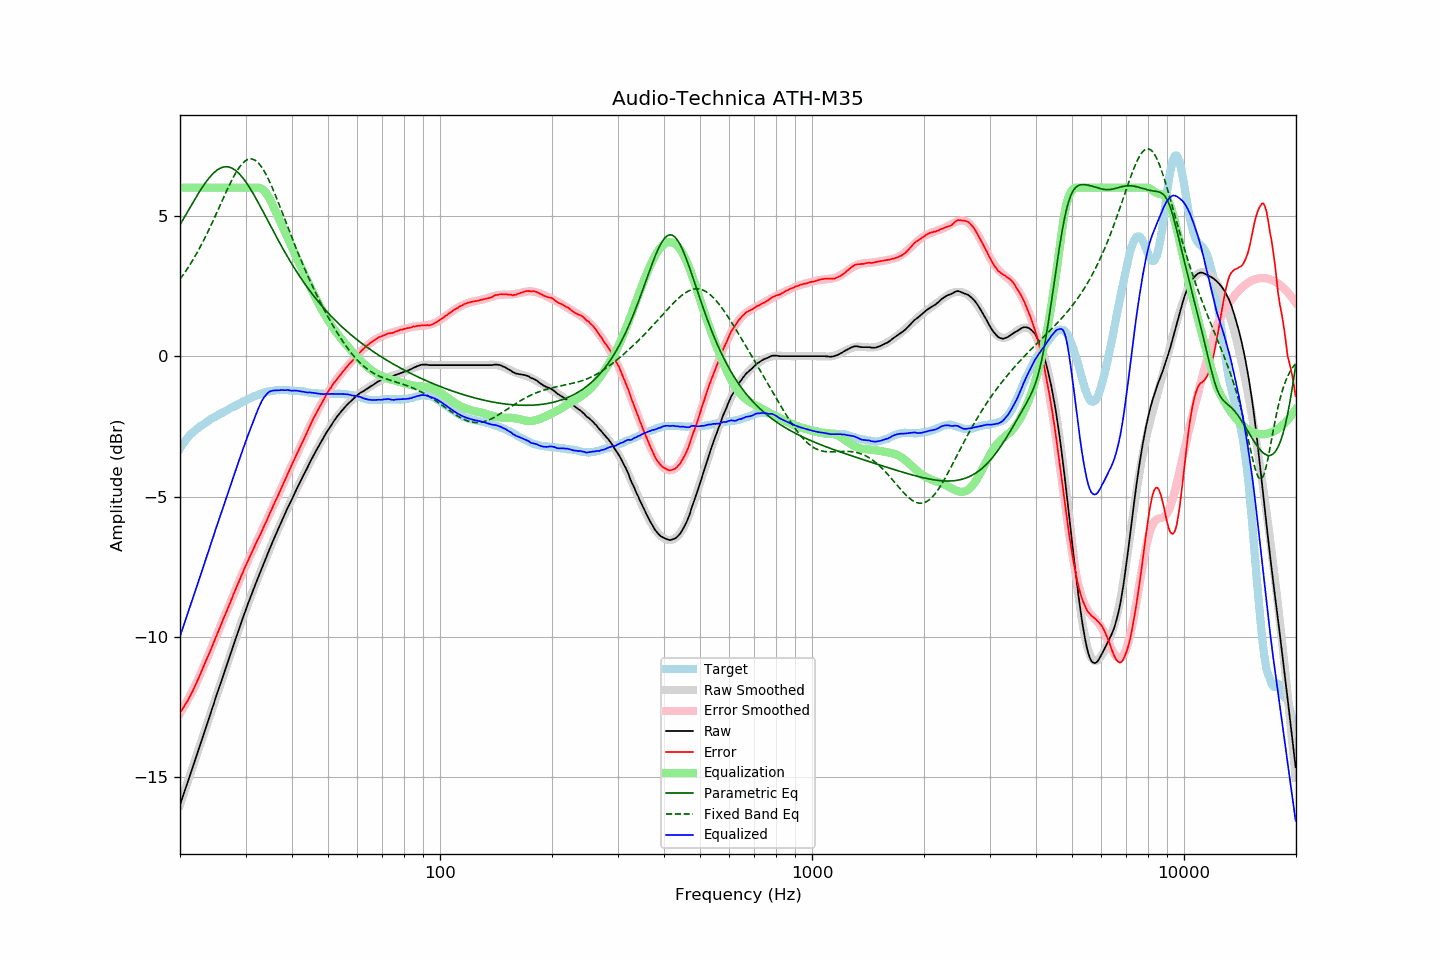

The data file committed next to this chart (first rows):
frequency, raw, error, smoothed, error_smoothed, equalization, parametric_eq, fixed_band_eq, equalized_raw, equalized_smoothed, target
20.00, -15.98, -12.69, -15.98, -12.72, 6.00, 4.68, 2.74, -9.98, -9.98, -3.29
20.20, -15.81, -12.61, -15.81, -12.62, 6.00, 4.78, 2.82, -9.81, -9.81, -3.20
20.40, -15.64, -12.52, -15.64, -12.53, 6.00, 4.88, 2.90, -9.64, -9.64, -3.12
20.61, -15.47, -12.42, -15.47, -12.43, 6.00, 4.98, 2.98, -9.47, -9.47, -3.05
20.81, -15.30, -12.34, -15.30, -12.33, 6.00, 5.07, 3.06, -9.30, -9.30, -2.96
21.02, -15.13, -12.25, -15.13, -12.22, 6.00, 5.17, 3.15, -9.13, -9.13, -2.88
21.23, -14.96, -12.14, -14.96, -12.12, 6.00, 5.27, 3.24, -8.96, -8.96, -2.82
21.44, -14.79, -12.03, -14.79, -12.01, 6.00, 5.37, 3.33, -8.79, -8.79, -2.76
21.66, -14.62, -11.91, -14.62, -11.89, 6.00, 5.47, 3.42, -8.62, -8.62, -2.71
21.87, -14.45, -11.79, -14.45, -11.78, 6.00, 5.57, 3.52, -8.45, -8.45, -2.66
22.09, -14.28, -11.67, -14.28, -11.66, 6.00, 5.66, 3.62, -8.28, -8.28, -2.61
22.31, -14.11, -11.55, -14.10, -11.54, 6.00, 5.76, 3.72, -8.11, -8.10, -2.56
22.54, -13.93, -11.41, -13.93, -11.41, 6.00, 5.85, 3.83, -7.93, -7.93, -2.52
22.76, -13.76, -11.28, -13.76, -11.28, 6.00, 5.94, 3.93, -7.76, -7.76, -2.48
22.99, -13.59, -11.14, -13.59, -11.15, 6.00, 6.02, 4.04, -7.59, -7.59, -2.45
23.22, -13.41, -11.00, -13.41, -11.01, 6.00, 6.11, 4.15, -7.41, -7.41, -2.41
23.45, -13.24, -10.87, -13.24, -10.88, 6.00, 6.19, 4.27, -7.24, -7.24, -2.37
23.69, -13.07, -10.74, -13.07, -10.74, 6.00, 6.27, 4.39, -7.07, -7.07, -2.33
23.92, -12.90, -10.60, -12.89, -10.60, 6.00, 6.34, 4.50, -6.90, -6.89, -2.29
24.16, -12.72, -10.47, -12.72, -10.47, 6.00, 6.41, 4.62, -6.72, -6.72, -2.24
24.40, -12.55, -10.33, -12.55, -10.33, 6.00, 6.47, 4.75, -6.55, -6.55, -2.21
24.65, -12.38, -10.20, -12.38, -10.19, 6.00, 6.53, 4.87, -6.38, -6.38, -2.19
24.89, -12.20, -10.04, -12.20, -10.05, 6.00, 6.58, 5.00, -6.20, -6.20, -2.16
25.14, -12.03, -9.91, -12.03, -9.91, 6.00, 6.62, 5.12, -6.03, -6.03, -2.12
25.39, -11.86, -9.77, -11.86, -9.78, 6.00, 6.66, 5.25, -5.86, -5.86, -2.09
25.65, -11.69, -9.64, -11.69, -9.64, 6.00, 6.69, 5.38, -5.69, -5.69, -2.05
25.91, -11.52, -9.49, -11.52, -9.50, 6.00, 6.72, 5.51, -5.52, -5.52, -2.03
26.16, -11.35, -9.35, -11.35, -9.36, 6.00, 6.73, 5.63, -5.35, -5.35, -2.00
26.43, -11.18, -9.22, -11.18, -9.22, 6.00, 6.74, 5.76, -5.18, -5.18, -1.96
26.69, -11.01, -9.08, -11.01, -9.08, 6.00, 6.74, 5.88, -5.01, -5.01, -1.93
26.96, -10.84, -8.94, -10.84, -8.94, 6.00, 6.74, 6.01, -4.84, -4.84, -1.90
27.23, -10.67, -8.81, -10.67, -8.80, 6.00, 6.72, 6.13, -4.67, -4.67, -1.86
27.50, -10.50, -8.67, -10.50, -8.66, 6.00, 6.70, 6.24, -4.50, -4.50, -1.83
27.77, -10.33, -8.52, -10.33, -8.52, 6.00, 6.67, 6.35, -4.33, -4.33, -1.81
28.05, -10.16, -8.39, -10.16, -8.39, 6.00, 6.64, 6.46, -4.16, -4.16, -1.77
28.33, -10.00, -8.24, -10.00, -8.25, 6.00, 6.59, 6.56, -4.00, -4.00, -1.75
28.62, -9.83, -8.11, -9.83, -8.11, 6.00, 6.54, 6.65, -3.83, -3.83, -1.73
28.90, -9.67, -7.98, -9.66, -7.98, 6.00, 6.49, 6.73, -3.67, -3.66, -1.69
29.19, -9.50, -7.83, -9.50, -7.84, 6.00, 6.42, 6.81, -3.50, -3.50, -1.67
29.48, -9.34, -7.72, -9.34, -7.71, 6.00, 6.35, 6.87, -3.34, -3.34, -1.62
29.78, -9.17, -7.57, -9.18, -7.58, 6.00, 6.28, 6.92, -3.17, -3.18, -1.60
30.08, -9.01, -7.44, -9.02, -7.45, 6.00, 6.20, 6.97, -3.01, -3.02, -1.57
30.38, -8.86, -7.32, -8.87, -7.32, 6.00, 6.12, 7.00, -2.86, -2.87, -1.54
30.68, -8.71, -7.20, -8.71, -7.20, 6.00, 6.03, 7.02, -2.71, -2.71, -1.51
30.99, -8.56, -7.07, -8.56, -7.07, 6.00, 5.94, 7.02, -2.56, -2.56, -1.49
31.30, -8.41, -6.95, -8.41, -6.95, 6.00, 5.84, 7.02, -2.41, -2.41, -1.46
31.61, -8.26, -6.82, -8.26, -6.82, 6.00, 5.74, 7.00, -2.26, -2.26, -1.44
31.93, -8.11, -6.69, -8.11, -6.70, 6.00, 5.64, 6.96, -2.11, -2.11, -1.42
32.24, -7.97, -6.57, -7.97, -6.58, 6.00, 5.54, 6.92, -1.97, -1.97, -1.40
32.57, -7.83, -6.46, -7.82, -6.46, 6.00, 5.43, 6.86, -1.83, -1.82, -1.37
32.89, -7.69, -6.35, -7.68, -6.33, 5.99, 5.33, 6.79, -1.70, -1.69, -1.34
33.22, -7.54, -6.22, -7.54, -6.21, 5.96, 5.22, 6.71, -1.58, -1.58, -1.32
33.55, -7.40, -6.09, -7.40, -6.09, 5.91, 5.11, 6.62, -1.49, -1.49, -1.30
33.89, -7.26, -5.96, -7.26, -5.96, 5.85, 5.00, 6.52, -1.41, -1.41, -1.30
34.23, -7.12, -5.85, -7.11, -5.84, 5.77, 4.89, 6.42, -1.35, -1.34, -1.27
34.57, -6.97, -5.71, -6.98, -5.71, 5.68, 4.79, 6.30, -1.29, -1.30, -1.26
34.92, -6.83, -5.58, -6.84, -5.59, 5.58, 4.68, 6.18, -1.25, -1.26, -1.25
35.27, -6.70, -5.47, -6.70, -5.46, 5.46, 4.57, 6.05, -1.24, -1.24, -1.23
35.62, -6.56, -5.33, -6.57, -5.34, 5.34, 4.46, 5.92, -1.22, -1.23, -1.24
35.97, -6.43, -5.20, -6.43, -5.21, 5.21, 4.35, 5.78, -1.22, -1.22, -1.23
... 635 more rows
